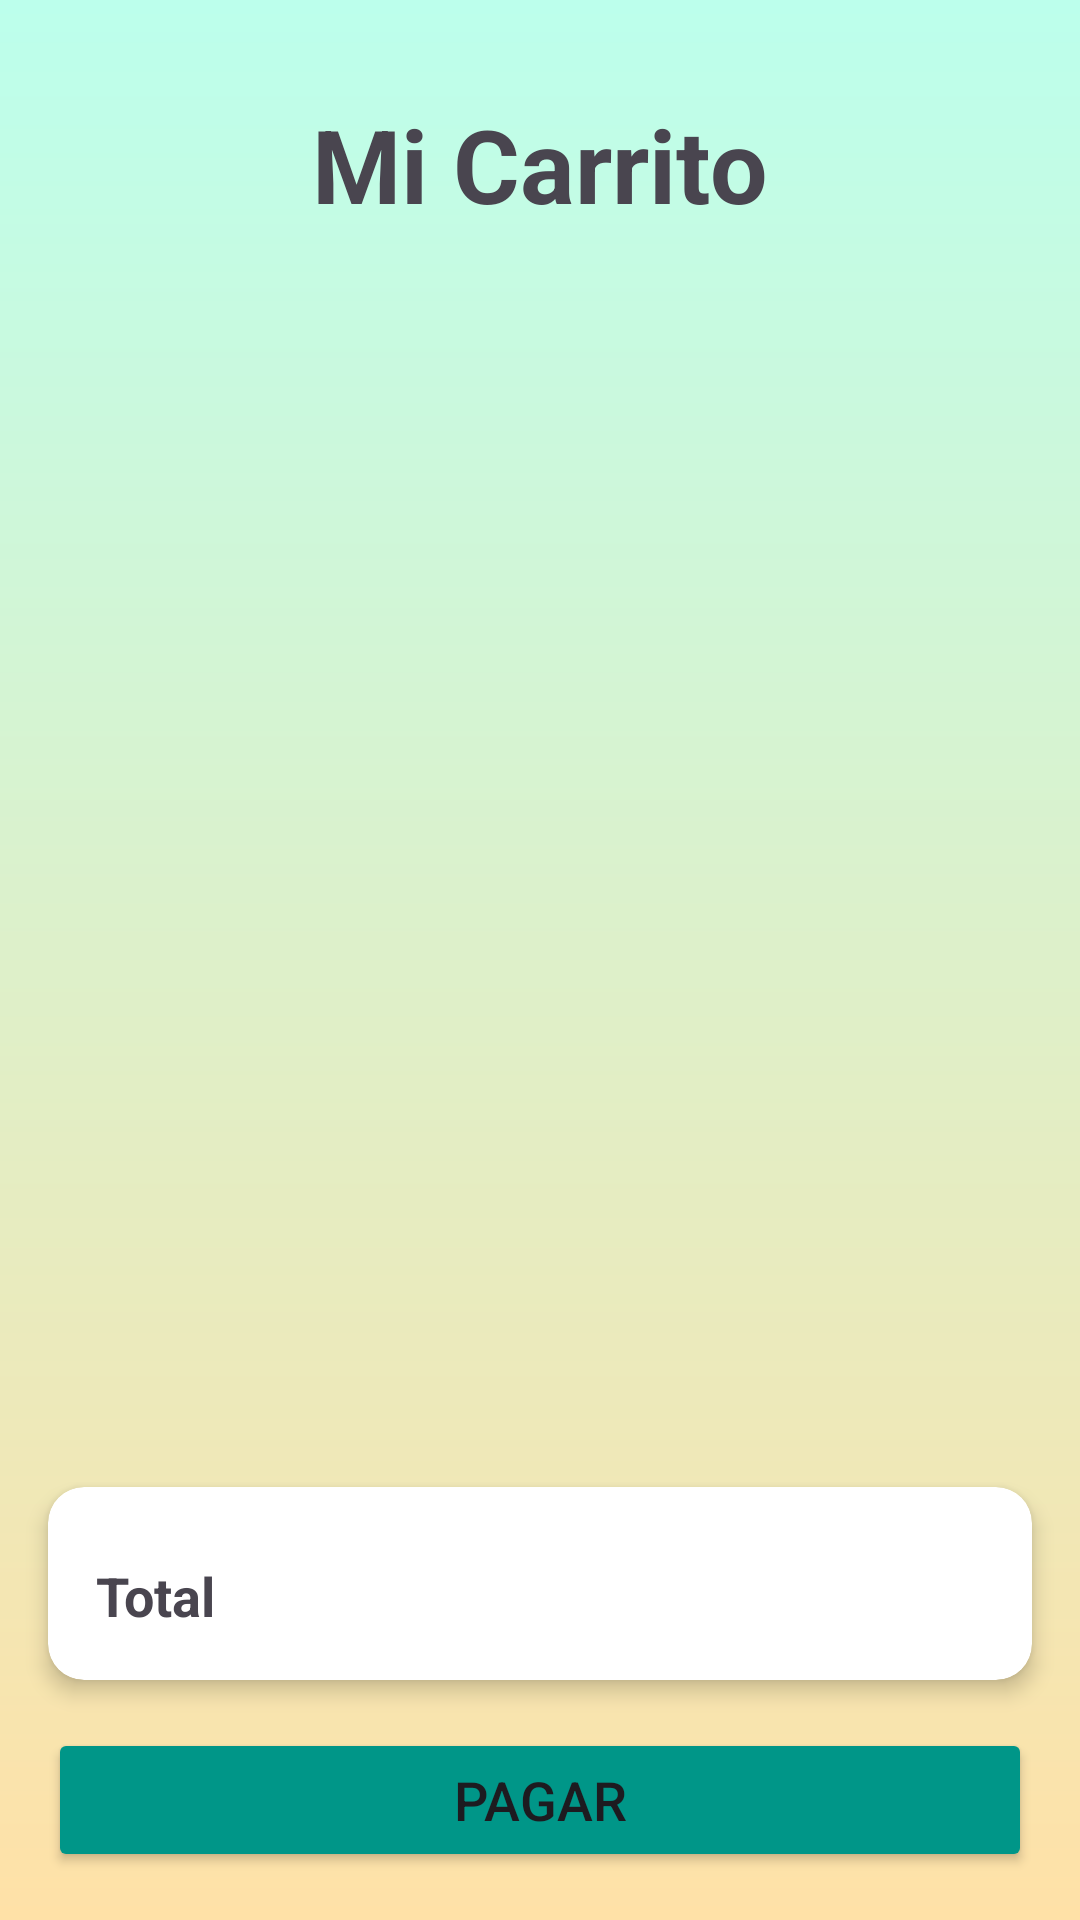

This screen was rendered from an Android layout file. Write that file and the resources it references.
<!-- AndroidManifest.xml: application theme Theme.Online_store -->
<!-- res/layout/fragment_cart.xml -->
<?xml version="1.0" encoding="utf-8"?>
<androidx.constraintlayout.widget.ConstraintLayout xmlns:android="http://schemas.android.com/apk/res/android"
    xmlns:app="http://schemas.android.com/apk/res-auto"
    xmlns:tools="http://schemas.android.com/tools"
    android:layout_width="match_parent"
    android:layout_height="match_parent"
    android:background="@drawable/background_gradient">

    <TextView
        android:id="@+id/tv_mi_carrito"
        android:layout_width="wrap_content"
        android:layout_height="wrap_content"
        android:layout_marginTop="32dp"
        android:text="@string/mi_carrito"
        android:textSize="34sp"
        android:textStyle="bold"
        app:layout_constraintEnd_toEndOf="parent"
        app:layout_constraintStart_toStartOf="parent"
        app:layout_constraintTop_toTopOf="parent" />

    
    <androidx.recyclerview.widget.RecyclerView
        android:id="@+id/rv_cart_items"
        android:layout_width="0dp"
        android:layout_height="0dp"
        android:layout_marginTop="16dp"
        android:layout_marginStart="16dp"
        android:layout_marginEnd="16dp"
        app:layout_constraintBottom_toTopOf="@+id/cv_cart_summary"
        app:layout_constraintEnd_toEndOf="parent"
        app:layout_constraintStart_toStartOf="parent"
        app:layout_constraintTop_toBottomOf="@+id/tv_mi_carrito"
        tools:listitem="@layout/item_cart" />

    
    <TextView
        android:id="@+id/tv_empty_cart"
        android:layout_width="wrap_content"
        android:layout_height="wrap_content"
        android:text="@string/carrito_vacio"
        android:textSize="18sp"
        android:visibility="gone"
        app:layout_constraintBottom_toBottomOf="@+id/rv_cart_items"
        app:layout_constraintEnd_toEndOf="parent"
        app:layout_constraintStart_toStartOf="parent"
        app:layout_constraintTop_toTopOf="@+id/rv_cart_items" />

    
    <androidx.cardview.widget.CardView
        android:id="@+id/cv_cart_summary"
        android:layout_width="0dp"
        android:layout_height="wrap_content"
        android:layout_marginStart="16dp"
        android:layout_marginEnd="16dp"
        android:layout_marginBottom="16dp"
        app:cardCornerRadius="12dp"
        app:cardElevation="4dp"
        app:layout_constraintBottom_toTopOf="@+id/btn_pagar"
        app:layout_constraintEnd_toEndOf="parent"
        app:layout_constraintStart_toStartOf="parent">

        <androidx.constraintlayout.widget.ConstraintLayout
            android:layout_width="match_parent"
            android:layout_height="wrap_content"
            android:padding="16dp">

            <TextView
                android:id="@+id/tv_total_label"
                android:layout_width="wrap_content"
                android:layout_height="wrap_content"
                android:layout_marginTop="8dp"
                android:text="@string/total"
                android:textSize="18sp"
                android:textStyle="bold"
                app:layout_constraintStart_toStartOf="parent"
                app:layout_constraintTop_toTopOf="parent" />

            <TextView
                android:id="@+id/tv_total_value"
                android:layout_width="wrap_content"
                android:layout_height="wrap_content"
                android:textSize="18sp"
                android:textStyle="bold"
                app:layout_constraintEnd_toEndOf="parent"
                app:layout_constraintTop_toTopOf="parent"
                tools:text="$25,000" />
        </androidx.constraintlayout.widget.ConstraintLayout>
    </androidx.cardview.widget.CardView>

    <Button
        android:id="@+id/btn_pagar"
        android:layout_width="0dp"
        android:layout_height="48dp"
        android:layout_marginStart="16dp"
        android:layout_marginEnd="16dp"
        android:layout_marginBottom="16dp"
        android:backgroundTint="@color/green_mint"
        android:text="@string/pagar"
        android:textSize="18sp"
        app:layout_constraintBottom_toBottomOf="parent"
        app:layout_constraintEnd_toEndOf="parent"
        app:layout_constraintStart_toStartOf="parent" />

</androidx.constraintlayout.widget.ConstraintLayout>
<!-- res/layout/item_cart.xml (included above) -->
<?xml version="1.0" encoding="utf-8"?>
<androidx.cardview.widget.CardView xmlns:android="http://schemas.android.com/apk/res/android"
    xmlns:app="http://schemas.android.com/apk/res-auto"
    xmlns:tools="http://schemas.android.com/tools"
    android:layout_width="match_parent"
    android:layout_height="wrap_content"
    android:layout_marginBottom="8dp"
    app:cardCornerRadius="12dp"
    app:cardElevation="2dp">

    <androidx.constraintlayout.widget.ConstraintLayout
        android:layout_width="match_parent"
        android:layout_height="wrap_content"
        android:padding="12dp">

        <ImageView
            android:id="@+id/iv_product_image"
            android:layout_width="80dp"
            android:layout_height="80dp"
            android:contentDescription="@string/imagen_del_producto"
            android:scaleType="centerCrop"
            app:layout_constraintBottom_toBottomOf="parent"
            app:layout_constraintStart_toStartOf="parent"
            app:layout_constraintTop_toTopOf="parent"
            tools:srcCompat="@drawable/banano" />

        <TextView
            android:id="@+id/tv_product_name"
            android:layout_width="0dp"
            android:layout_height="wrap_content"
            android:layout_marginStart="12dp"
            android:layout_marginEnd="8dp"
            android:textSize="18sp"
            android:textStyle="bold"
            app:layout_constraintEnd_toStartOf="@+id/ib_delete_item"
            app:layout_constraintStart_toEndOf="@+id/iv_product_image"
            app:layout_constraintTop_toTopOf="parent"
            tools:text="Banano" />

        <TextView
            android:id="@+id/tv_product_price"
            android:layout_width="wrap_content"
            android:layout_height="wrap_content"
            android:layout_marginStart="12dp"
            android:layout_marginTop="4dp"
            android:textSize="14sp"
            app:layout_constraintStart_toEndOf="@+id/iv_product_image"
            app:layout_constraintTop_toBottomOf="@+id/tv_product_name"
            tools:text="$1,500/lb" />

        <LinearLayout
            android:id="@+id/ll_quantity_controls"
            android:layout_width="wrap_content"
            android:layout_height="wrap_content"
            android:layout_marginStart="12dp"
            android:layout_marginTop="8dp"
            android:gravity="center_vertical"
            android:orientation="horizontal"
            app:layout_constraintStart_toEndOf="@+id/iv_product_image"
            app:layout_constraintTop_toBottomOf="@+id/tv_product_price">

            <Button
                android:id="@+id/btn_decrease"
                android:layout_width="32dp"
                android:layout_height="32dp"
                android:backgroundTint="@color/green_mint"
                android:minWidth="0dp"
                android:minHeight="0dp"
                android:padding="0dp"
                android:text="@string/menos"
                android:textSize="14sp"
                android:textStyle="bold" />

            <EditText
                android:id="@+id/et_quantity"
                android:layout_width="40dp"
                android:layout_height="32dp"
                android:layout_marginStart="4dp"
                android:layout_marginEnd="4dp"
                android:background="@drawable/edit_text_quantity"
                android:inputType="number"
                android:maxLength="2"
                android:text="@string/cantidad_1"
                android:textAlignment="center"
                android:textSize="14sp" />

            <Button
                android:id="@+id/btn_increase"
                android:layout_width="32dp"
                android:layout_height="32dp"
                android:backgroundTint="@color/green_mint"
                android:minWidth="0dp"
                android:minHeight="0dp"
                android:padding="0dp"
                android:text="@string/mas"
                android:textSize="14sp"
                android:textStyle="bold" />

        </LinearLayout>

        <TextView
            android:id="@+id/tv_subtotal"
            android:layout_width="wrap_content"
            android:layout_height="wrap_content"
            android:textSize="16sp"
            android:textStyle="bold"
            app:layout_constraintBottom_toBottomOf="@+id/ll_quantity_controls"
            app:layout_constraintEnd_toEndOf="parent"
            app:layout_constraintStart_toEndOf="@+id/ll_quantity_controls"
            app:layout_constraintTop_toTopOf="@+id/ll_quantity_controls"
            tools:text="$3,000" />

        <ImageButton
            android:id="@+id/ib_delete_item"
            android:layout_width="wrap_content"
            android:layout_height="wrap_content"
            android:background="?attr/selectableItemBackgroundBorderless"
            android:contentDescription="@string/eliminar"
            android:padding="8dp"
            app:layout_constraintEnd_toEndOf="parent"
            app:layout_constraintTop_toTopOf="parent"
            app:srcCompat="@android:drawable/ic_menu_delete"
            app:tint="@android:color/darker_gray" />

    </androidx.constraintlayout.widget.ConstraintLayout>
</androidx.cardview.widget.CardView>
<!-- resources referenced by this layout -->
<resources>
  <color name="green_mint">#009688</color>
  <!-- drawable background_gradient (drawable) -->
  <?xml version="1.0" encoding="utf-8"?>
  <shape xmlns:android="http://schemas.android.com/apk/res/android">
      <gradient
          android:type="linear"
          android:startColor="#BCFFEC"
          android:endColor="#FFE1A7"
          android:angle="270" />
  </shape>
  <!-- drawable banano: png bitmap (drawable, 16216 bytes) -->
  <!-- drawable edit_text_quantity (drawable) -->
  <?xml version="1.0" encoding="utf-8"?>
  <shape xmlns:android="http://schemas.android.com/apk/res/android"
      android:shape="rectangle">
      <solid android:color="@android:color/white" />
      <stroke
          android:width="1dp"
          android:color="@color/gray" />
      <corners android:radius="4dp" />
  </shape>
  <string name="cantidad_1">1</string>
  <string name="carrito_vacio">Tu carrito está vacío</string>
  <string name="eliminar">Eliminar</string>
  <string name="imagen_del_producto">Imagen del producto</string>
  <string name="mas">+</string>
  <string name="menos">-</string>
  <string name="mi_carrito">Mi Carrito</string>
  <string name="pagar">Pagar</string>
  <string name="total">Total</string>
  <style name="Theme.Online_store" parent="Base.Theme.Online_store" />
  <color name="gray">#7A7A7A</color>
  <style name="Base.Theme.Online_store" parent="Theme.Material3.DayNight.NoActionBar">
          
          
      </style>
</resources>
